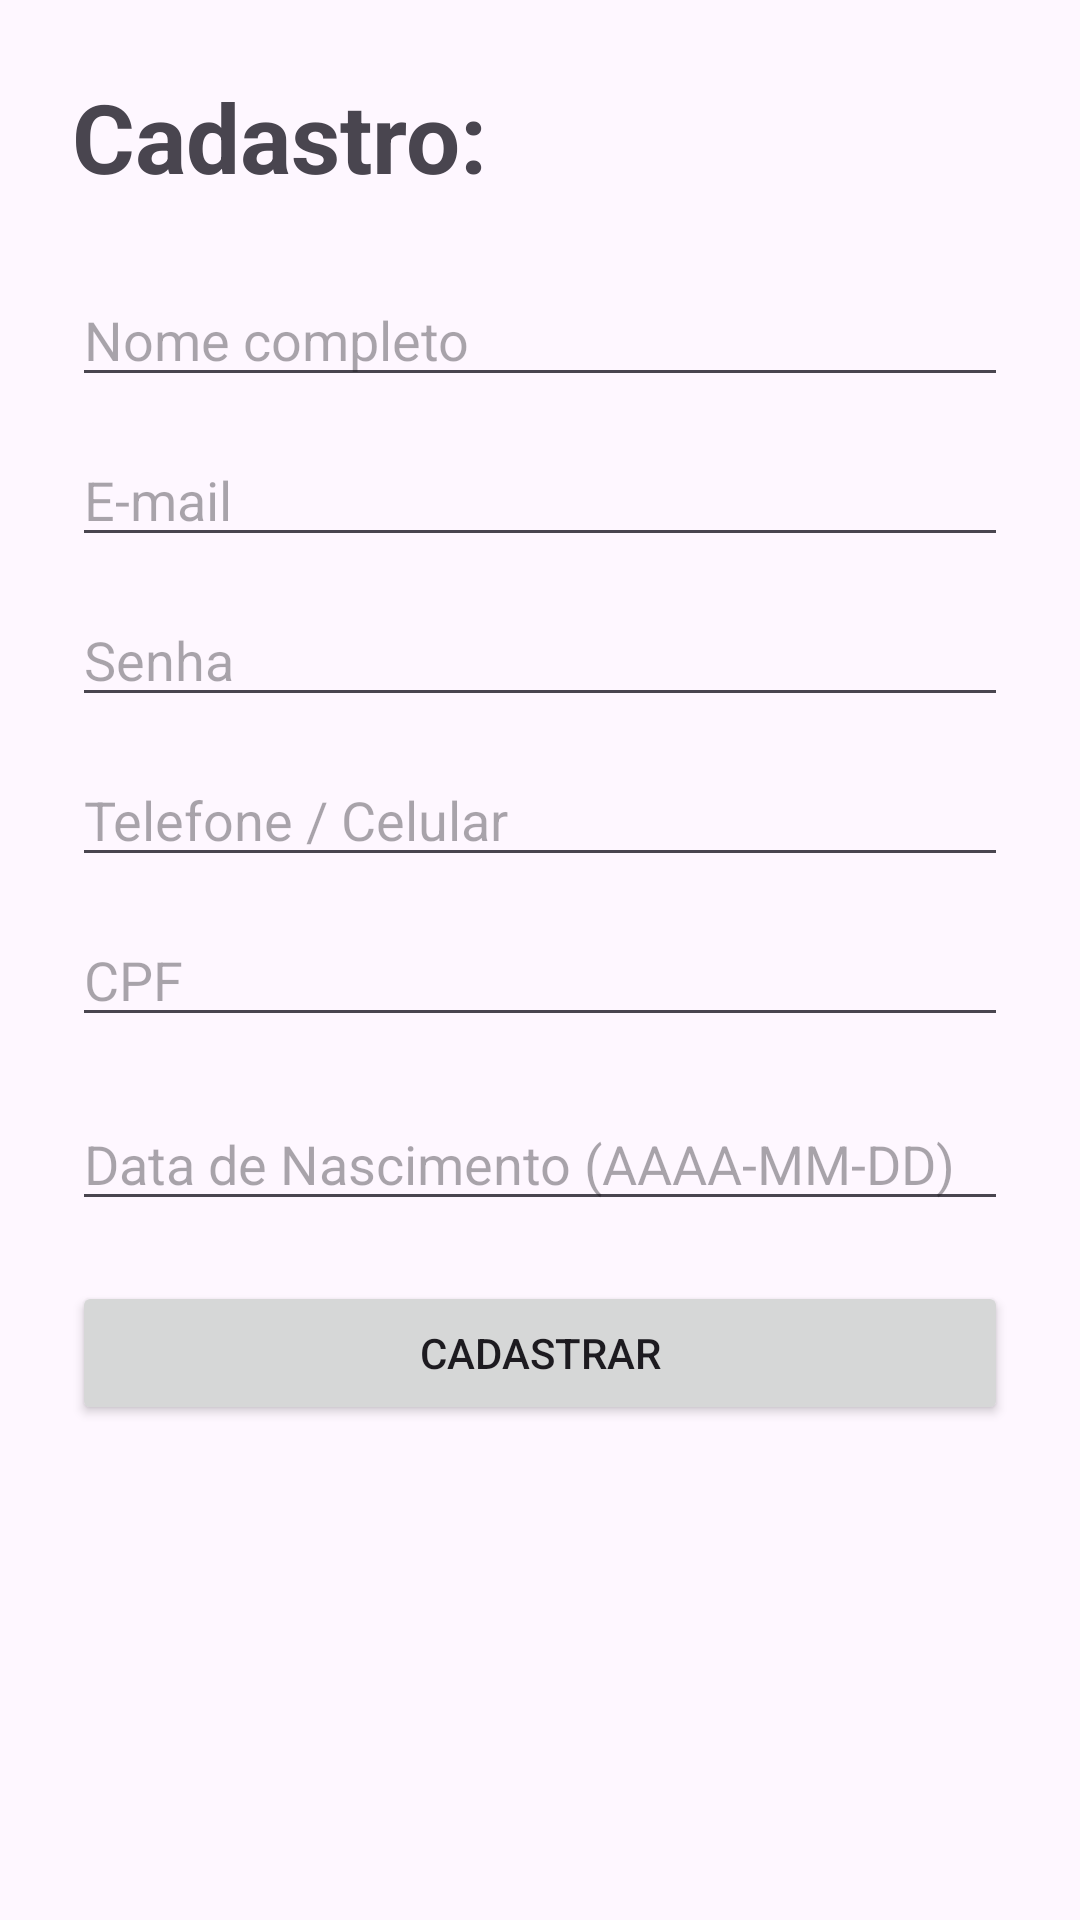

Here is an Android app screen rendered from its layout file. Give the layout XML and the strings, colors and styles it references.
<!-- AndroidManifest.xml: application theme Theme.BarbeariaDoOracle -->
<!-- res/layout/activity_cadastro.xml -->
<?xml version="1.0" encoding="utf-8"?>
<ScrollView xmlns:android="http://schemas.android.com/apk/res/android"
    android:layout_width="match_parent"
    android:layout_height="match_parent"
    android:padding="24dp">

    <LinearLayout
        android:layout_width="match_parent"
        android:layout_height="wrap_content"
        android:orientation="vertical">

        <TextView
            android:layout_width="wrap_content"
            android:layout_height="wrap_content"
            android:text="Cadastro:"
            android:textSize="32sp"
            android:textStyle="bold"
            android:layout_marginBottom="24dp" />

        <EditText
            android:id="@+id/etNome"
            android:layout_width="match_parent"
            android:layout_height="wrap_content"
            android:hint="Nome completo"
            android:inputType="textPersonName"
            android:layout_marginBottom="12dp" />

        <EditText
            android:id="@+id/etEmailCad"
            android:layout_width="match_parent"
            android:layout_height="wrap_content"
            android:hint="E-mail"
            android:inputType="textEmailAddress"
            android:layout_marginBottom="12dp" />

        <EditText
            android:id="@+id/etSenhaCad"
            android:layout_width="match_parent"
            android:layout_height="wrap_content"
            android:hint="Senha"
            android:inputType="textPassword"
            android:layout_marginBottom="12dp" />

        <EditText
            android:id="@+id/etTelefone"
            android:layout_width="match_parent"
            android:layout_height="wrap_content"
            android:hint="Telefone / Celular"
            android:inputType="phone"
            android:layout_marginBottom="12dp" />

        <EditText
            android:id="@+id/etCpf"
            android:layout_width="match_parent"
            android:layout_height="wrap_content"
            android:hint="CPF"
            android:inputType="number"
            android:layout_marginBottom="20dp" />

        <EditText
            android:id="@+id/etDataNascimento"
            android:layout_width="match_parent"
            android:layout_height="wrap_content"
            android:hint="Data de Nascimento (AAAA-MM-DD)"
            android:inputType="date"
            android:layout_marginBottom="20dp" />

        <Button
            android:id="@+id/btnSalvarCadastro"
            android:layout_width="match_parent"
            android:layout_height="wrap_content"
            android:text="Cadastrar"
            android:padding="12dp" />

    </LinearLayout>
</ScrollView>
<!-- resources referenced by this layout -->
<resources>
  <style name="Theme.BarbeariaDoOracle" parent="Base.Theme.BarbeariaDoOracle" />
  <style name="Base.Theme.BarbeariaDoOracle" parent="Theme.Material3.DayNight.NoActionBar">
          
          
      </style>
</resources>
